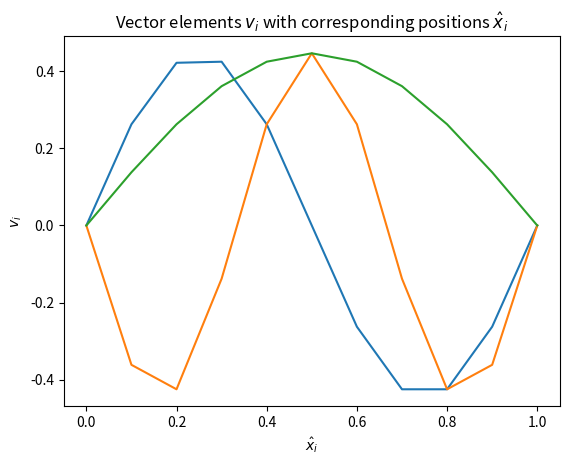

Reproduce this figure in Python.
import numpy as np
import matplotlib.pyplot as plt
from scipy.stats import linregress

n = np.linspace(10,100,10)
t = np.array([161, 729, 1715, 3079, 4861, 6995, 9530, 12498, 15746, 19624])

reg = linregress(np.log10(n),np.log10(t))
print(reg)

'''
plt.title('Scaling of number of required transformations with matrix size N')
plt.plot(np.log10(n), np.log10(t), label = 'Slope = 2.07')
plt.legend()
plt.xlabel('log10(N)', size = 10)
plt.ylabel('log10(T)', size = 10)
plt.tight_layout()
plt.savefig('scaling.pdf')
#plt.show()
'''

# nr 7: 9.787
# nr 1: 38.197
# nr 5: 82.443

v_1 = np.array([0.0, 0.26287, 0.422533, 0.42533, 0.26287, 0, -0.26287, -0.42533, -0.42533, -0.26287, 0.0])
v_5 = np.array([0.0, -0.36180, -0.42533, -0.13820, 0.26287, 0.44721, 0.26287, -0.13820, -0.42533, -0.36180, 0.0])
v_7 = np.array([0.0, 0.13820, 0.26287, 0.36180, 0.42533, 0.44721, 0.42533, 0.36180, 0.26287, 0.13820, 0.0])

x = np.linspace(0,1,11)

plt.title('Vector elements $v_i$ with corresponding positions $\hat{x}_i$')
plt.plot(x,v_1)
plt.plot(x,v_5)
plt.plot(x,v_7)
plt.xlabel('$\hat{x}_i$')
plt.ylabel('$v_i$')
plt.savefig('n10.pdf')
plt.show()